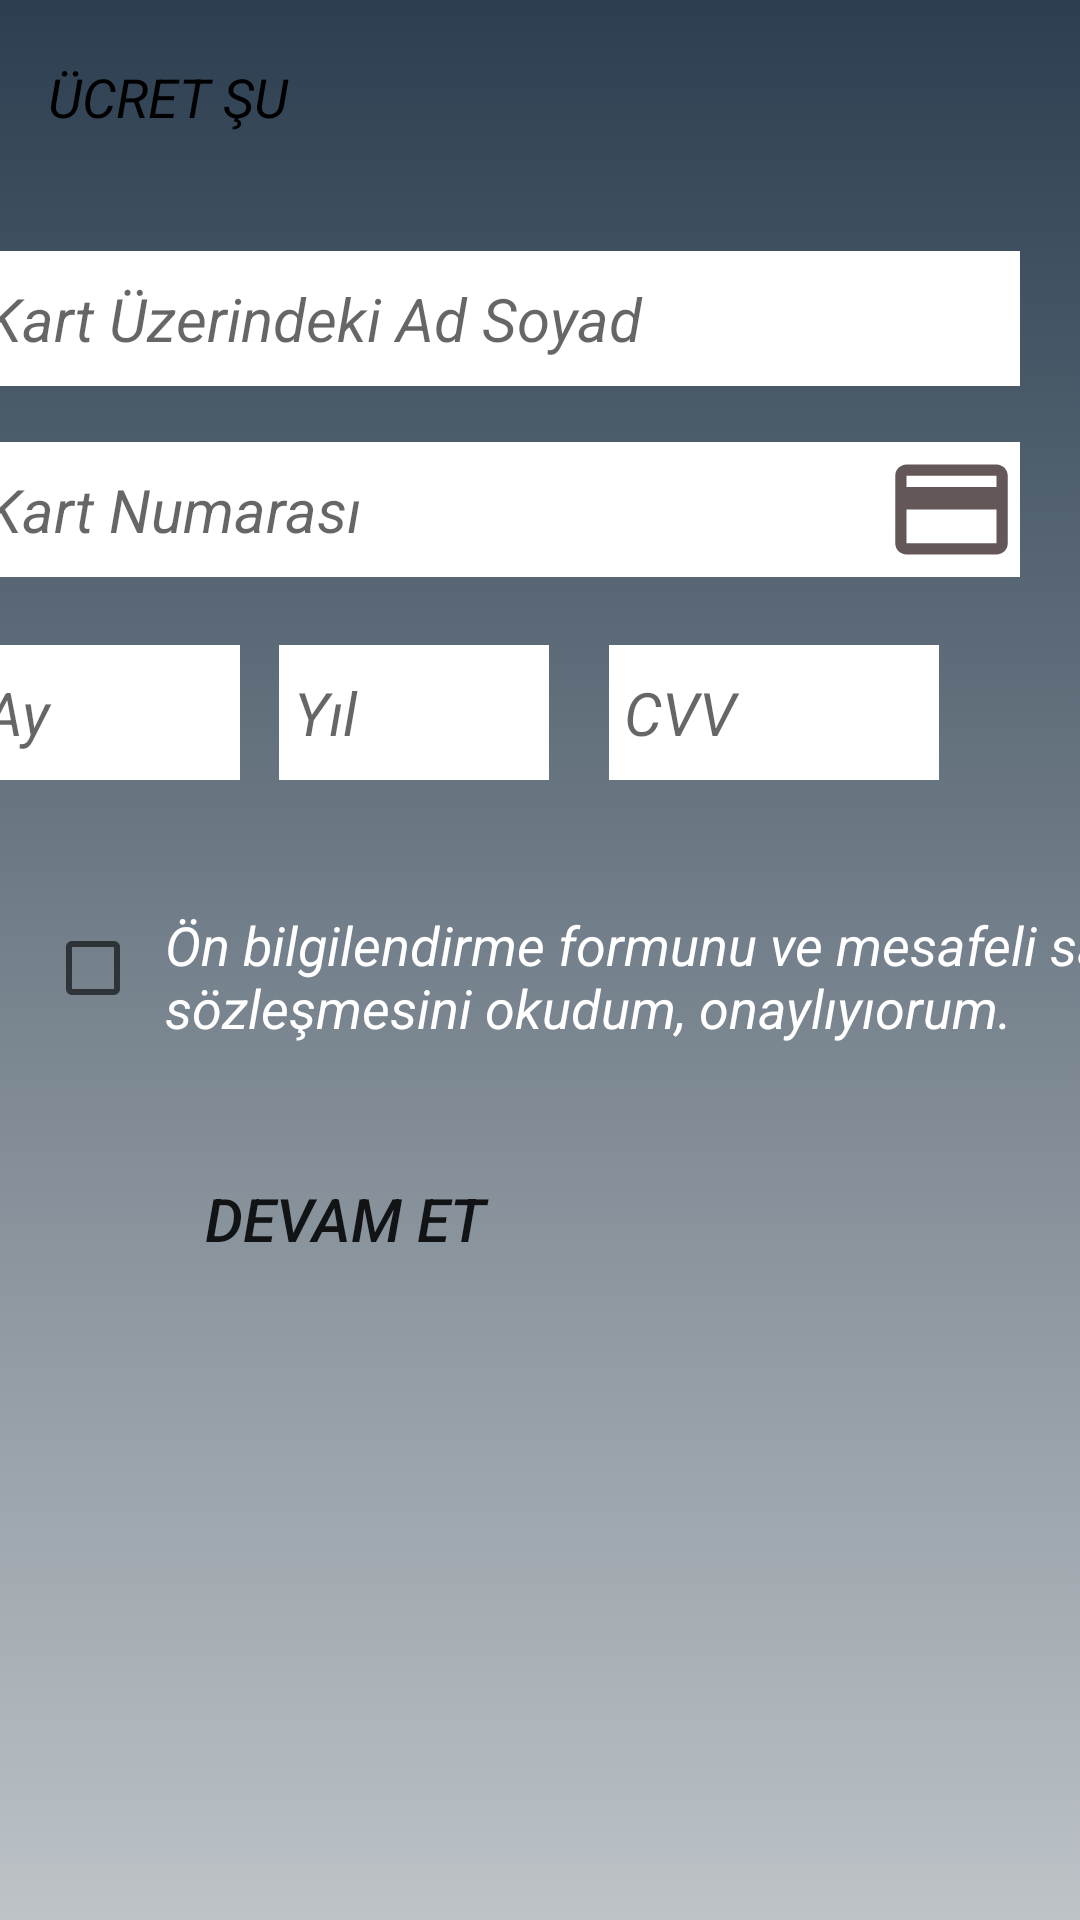

The Android layout XML behind this screen, and the referenced resources:
<!-- AndroidManifest.xml: application theme Theme.HuseyinOral_BilgisayarMuhendisligiTez -->
<!-- res/layout/fragment_payment_page.xml -->
<?xml version="1.0" encoding="utf-8"?>
<androidx.constraintlayout.widget.ConstraintLayout xmlns:android="http://schemas.android.com/apk/res/android"
    xmlns:app="http://schemas.android.com/apk/res-auto"
    xmlns:tools="http://schemas.android.com/tools"
    android:layout_width="match_parent"
    android:layout_height="match_parent"
    tools:context=".view.PaymentPageFragment"
    android:background="@drawable/loginfragment_constraintlayout">


    <TextView
        android:id="@+id/paymentPage_textUcret"
        android:inputType="textMultiLine"
        android:singleLine="false"
        android:layout_width="365dp"
        android:layout_height="60dp"
        android:layout_marginStart="16dp"
        android:layout_marginTop="20dp"
        android:text="ÜCRET ŞU"
        android:textColor="@color/black"
        android:textSize="18sp"
        android:textStyle="italic"
        app:layout_constraintStart_toStartOf="parent"
        app:layout_constraintTop_toTopOf="parent" />

    <EditText
        android:id="@+id/paymentPage_username"
        android:layout_width="350dp"
        android:layout_height="45dp"
        android:layout_marginStart="15dp"
        android:layout_marginEnd="46dp"
        android:layout_marginBottom="15dp"
        android:background="#FFFFFF"
        android:ems="10"
        android:hint=" Kart Üzerindeki Ad Soyad"
        android:inputType="textPersonName"
        android:textColor="@color/black"
        android:textSize="20sp"
        android:textStyle="italic"
        app:layout_constraintBottom_toTopOf="@+id/paymentPage_kartNumarasi"
        app:layout_constraintEnd_toEndOf="parent"
        app:layout_constraintStart_toStartOf="parent"
        app:layout_constraintTop_toBottomOf="@+id/paymentPage_textUcret" />

    <EditText
        android:id="@+id/paymentPage_kartNumarasi"
        android:layout_width="350dp"
        android:layout_height="45dp"
        android:layout_marginStart="15dp"
        android:layout_marginEnd="46dp"
        android:layout_marginBottom="19dp"
        android:background="#FFFFFF"
        android:ems="10"
        android:hint=" Kart Numarası"
        android:inputType="number"
        android:textColor="@color/black"
        android:textSize="20sp"
        android:textStyle="italic"
        app:layout_constraintBottom_toTopOf="@+id/paymentPage_linearlayout"
        app:layout_constraintEnd_toEndOf="parent"
        app:layout_constraintStart_toStartOf="parent"
        app:layout_constraintTop_toBottomOf="@+id/paymentPage_username" />

    <TextView
        android:id="@+id/paymentPage_krediKartTipi"
        android:layout_width="85dp"
        android:layout_height="25dp"
        android:layout_marginTop="13dp"
        android:layout_marginEnd="50dp"
        android:layout_marginBottom="14dp"
        android:text=""
        android:textColor="@color/black"
        android:textSize="14sp"
        android:textStyle="italic"
        app:layout_constraintBottom_toBottomOf="@+id/paymentPage_kartNumarasi"
        app:layout_constraintEnd_toEndOf="@+id/paymentPage_crediImageView"
        app:layout_constraintTop_toTopOf="@+id/paymentPage_kartNumarasi" />

    <androidx.appcompat.widget.AppCompatImageView
        android:id="@+id/paymentPage_crediImageView"
        android:layout_width="45dp"
        android:layout_height="45dp"
        android:layout_marginStart="305dp"
        android:src="@drawable/ic_baseline_credit_card_24"
        app:layout_constraintBottom_toBottomOf="@+id/paymentPage_kartNumarasi"
        app:layout_constraintEnd_toEndOf="@+id/paymentPage_kartNumarasi"
        app:layout_constraintStart_toStartOf="@+id/paymentPage_kartNumarasi"
        app:layout_constraintTop_toTopOf="@+id/paymentPage_kartNumarasi" />

    <LinearLayout
        android:id="@+id/paymentPage_linearlayout"
        android:layout_width="350dp"
        android:layout_height="45dp"
        android:layout_marginStart="15dp"
        android:layout_marginEnd="46dp"
        android:layout_marginBottom="39dp"
        android:orientation="horizontal"
        app:layout_constraintBottom_toTopOf="@+id/linearLayout6"
        app:layout_constraintEnd_toEndOf="parent"
        app:layout_constraintStart_toStartOf="parent"
        app:layout_constraintTop_toBottomOf="@+id/paymentPage_kartNumarasi">

        <EditText
            android:id="@+id/paymentPage_kartAy"
            android:layout_width="90dp"
            android:layout_height="match_parent"
            android:background="#FFFFFF"
            android:ems="10"
            android:hint=" Ay"
            android:inputType="number"
            android:textColor="@color/black"
            android:textSize="20sp"
            android:textStyle="italic" />

        <EditText
            android:id="@+id/paymentPage_kartYil"
            android:layout_width="90dp"
            android:layout_height="match_parent"
            android:layout_marginStart="13dp"
            android:background="#FFFFFF"
            android:ems="10"
            android:hint=" Yıl"
            android:inputType="number"
            android:textColor="@color/black"
            android:textSize="20sp"
            android:textStyle="italic" />

        <EditText
            android:id="@+id/paymentPage_kartCVV"
            android:layout_width="110dp"
            android:layout_height="match_parent"
            android:layout_marginStart="20dp"
            android:background="#FFFFFF"
            android:ems="10"
            android:hint=" CVV"
            android:inputType="numberPassword"
            android:textColor="@color/black"
            android:textSize="20sp"
            android:textStyle="italic" />
    </LinearLayout>

    <LinearLayout
        android:id="@+id/linearLayout6"
        android:layout_width="380dp"
        android:layout_height="45dp"
        android:layout_marginStart="15dp"
        android:layout_marginEnd="16dp"
        android:layout_marginBottom="30dp"
        android:orientation="horizontal"
        app:layout_constraintBottom_toTopOf="@+id/paymentPage_devamEt"
        app:layout_constraintEnd_toEndOf="parent"
        app:layout_constraintHorizontal_bias="0.0"
        app:layout_constraintStart_toStartOf="parent"
        app:layout_constraintTop_toBottomOf="@+id/paymentPage_linearlayout">

        <CheckBox
            android:id="@+id/paymentPage_checkBox"
            android:layout_width="40dp"
            android:layout_height="40dp" />

        <TextView
            android:layout_width="340dp"
            android:layout_height="match_parent"
            android:text="Ön bilgilendirme formunu ve mesafeli satış sözleşmesini okudum, onaylıyıorum."
            android:textColor="@color/white"
            android:textSize="18sp"
            android:textStyle="italic" />
    </LinearLayout>

    <androidx.appcompat.widget.AppCompatButton
        android:id="@+id/paymentPage_devamEt"
        android:layout_width="200dp"
        android:layout_height="50dp"
        android:layout_marginStart="15dp"
        android:layout_marginEnd="196dp"
        android:layout_marginBottom="205dp"
        android:background="@drawable/text_corners"
        android:text="Devam Et"
        android:textSize="20sp"
        android:textStyle="italic"
        app:layout_constraintBottom_toBottomOf="parent"
        app:layout_constraintEnd_toEndOf="parent"
        app:layout_constraintHorizontal_bias="0.0"
        app:layout_constraintStart_toStartOf="parent"
        app:layout_constraintTop_toBottomOf="@+id/linearLayout6" />
</androidx.constraintlayout.widget.ConstraintLayout>
<!-- resources referenced by this layout -->
<resources>
  <!-- drawable ic_baseline_credit_card_24 (drawable) -->
  <vector android:height="48dp" android:tint="#635757"
      android:viewportHeight="24" android:viewportWidth="24"
      android:width="48dp" xmlns:android="http://schemas.android.com/apk/res/android">
      <path android:fillColor="#961616" android:pathData="M20,4L4,4c-1.11,0 -1.99,0.89 -1.99,2L2,18c0,1.11 0.89,2 2,2h16c1.11,0 2,-0.89 2,-2L22,6c0,-1.11 -0.89,-2 -2,-2zM20,18L4,18v-6h16v6zM20,8L4,8L4,6h16v2z"/>
  </vector>
  <!-- drawable loginfragment_constraintlayout (drawable) -->
  <?xml version="1.0" encoding="utf-8"?>
  <selector xmlns:android="http://schemas.android.com/apk/res/android">
  <item>
      <shape>
          <gradient
              android:angle="90"
              android:type="linear"
              android:startColor="#bdc3c7"
              android:endColor="#2c3e50">
          </gradient>
      </shape>
  </item>
  </selector>
  <style name="Theme.HuseyinOral_BilgisayarMuhendisligiTez" parent="Theme.AppCompat.Light.NoActionBar">
          
          <item name="colorPrimary">@color/purple_500</item>
          <item name="colorPrimaryVariant">@color/purple_700</item>
          <item name="colorOnPrimary">@color/white</item>
          
          <item name="colorSecondary">@color/teal_200</item>
          <item name="colorSecondaryVariant">@color/teal_700</item>
          <item name="colorOnSecondary">@color/black</item>
          
          <item name="android:statusBarColor" tools:targetApi="l">?attr/colorPrimaryVariant</item>
          
      </style>
  <!-- not gathered from this repository: default colours our renderer supplied (Android Studio template values) -->
  <color name="purple_500">#FF6200EE</color>
  <color name="purple_700">#FF3700B3</color>
  <color name="teal_200">#FF03DAC5</color>
  <color name="teal_700">#FF018786</color>
  <color name="black">#FF000000</color>
  <color name="white">#FFFFFFFF</color>
</resources>
